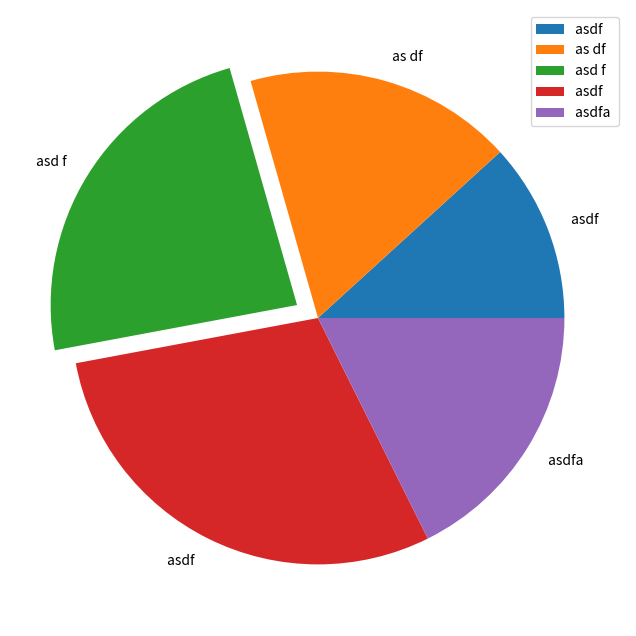

Python code for this plot:
from matplotlib import pyplot as plt

x = [22, 33, 44, 55, 33]
y = ['asdf ', 'as df', 'asd f', 'asdf ', 'asdfa ']

fig = plt.figure(figsize=(12, 8), dpi=80)
sub = fig.add_subplot(111)

sub.pie(x, explode=[0, 0, 0.1, 0, 0], labels=y)
plt.legend()
plt.show()
